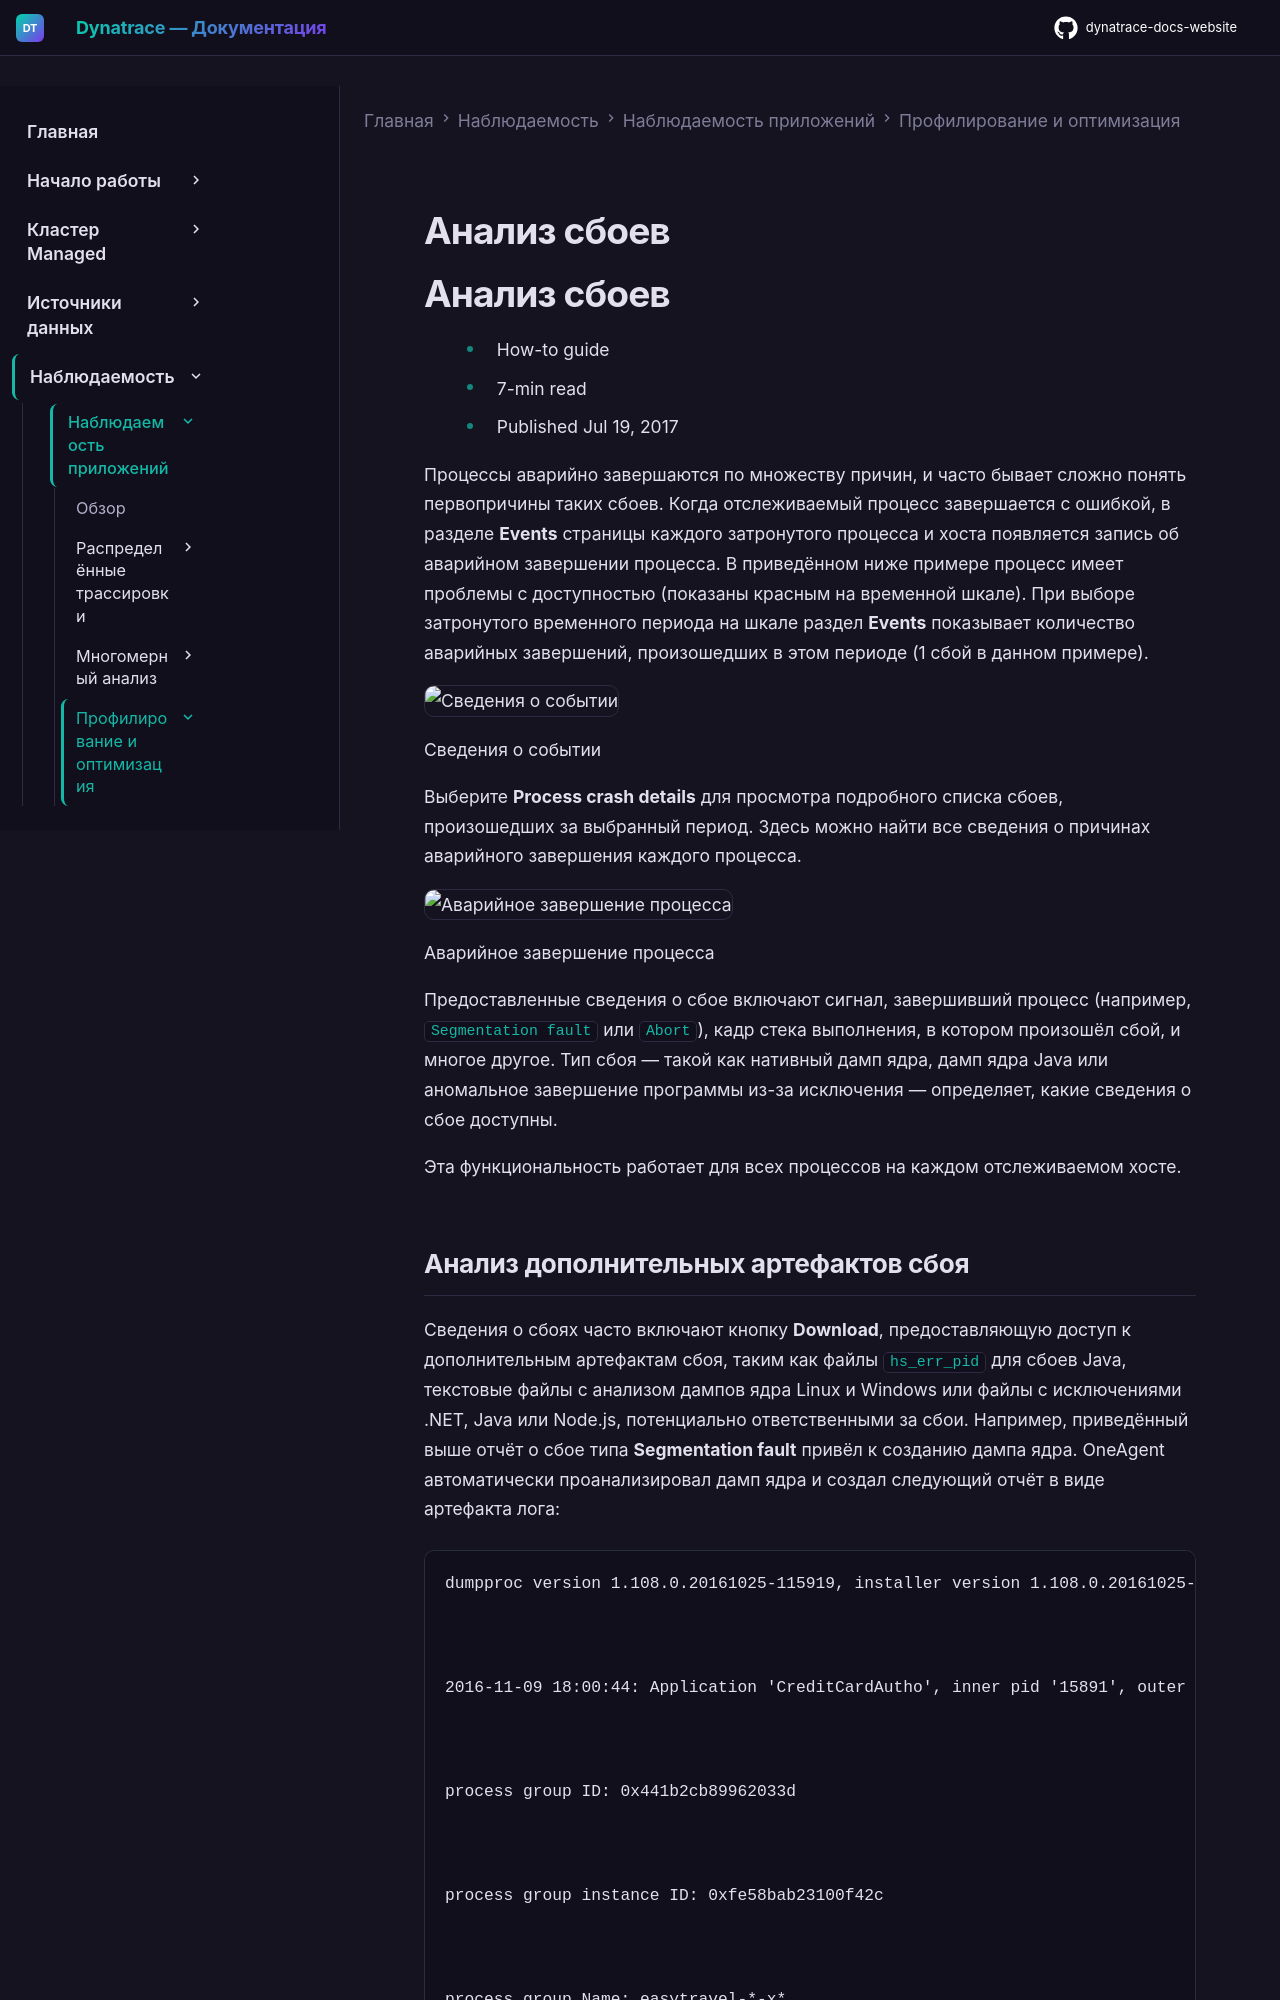

repository: Yerkebulan-Ardabayev/dynatrace-docs-website · page: managed-ru/observe/application-observability/profiling-and-optimization/crash-analysis/index.html · generator: mkdocs

---
title: Анализ сбоев
source: https://docs.dynatrace.com/managed/observe/application-observability/profiling-and-optimization/crash-analysis
scraped: 2026-05-12T11:21:40.362862
---

# Анализ сбоев

# Анализ сбоев

* How-to guide
* 7-min read
* Published Jul 19, 2017

Процессы аварийно завершаются по множеству причин, и часто бывает сложно понять первопричины таких сбоев. Когда отслеживаемый процесс завершается с ошибкой, в разделе **Events** страницы каждого затронутого процесса и хоста появляется запись об аварийном завершении процесса. В приведённом ниже примере процесс имеет проблемы с доступностью (показаны красным на временной шкале). При выборе затронутого временного периода на шкале раздел **Events** показывает количество аварийных завершений, произошедших в этом периоде (1 сбой в данном примере).

![Сведения о событии](https://dt-cdn.net/images/event-details-3321-d2e1237b17.png)

Сведения о событии

Выберите **Process crash details** для просмотра подробного списка сбоев, произошедших за выбранный период. Здесь можно найти все сведения о причинах аварийного завершения каждого процесса.

![Аварийное завершение процесса](https://dt-cdn.net/images/process-crash-1418-427d215ec4.png)

Аварийное завершение процесса

Предоставленные сведения о сбое включают сигнал, завершивший процесс (например, `Segmentation fault` или `Abort`), кадр стека выполнения, в котором произошёл сбой, и многое другое. Тип сбоя — такой как нативный дамп ядра, дамп ядра Java или аномальное завершение программы из-за исключения — определяет, какие сведения о сбое доступны.

Эта функциональность работает для всех процессов на каждом отслеживаемом хосте.
